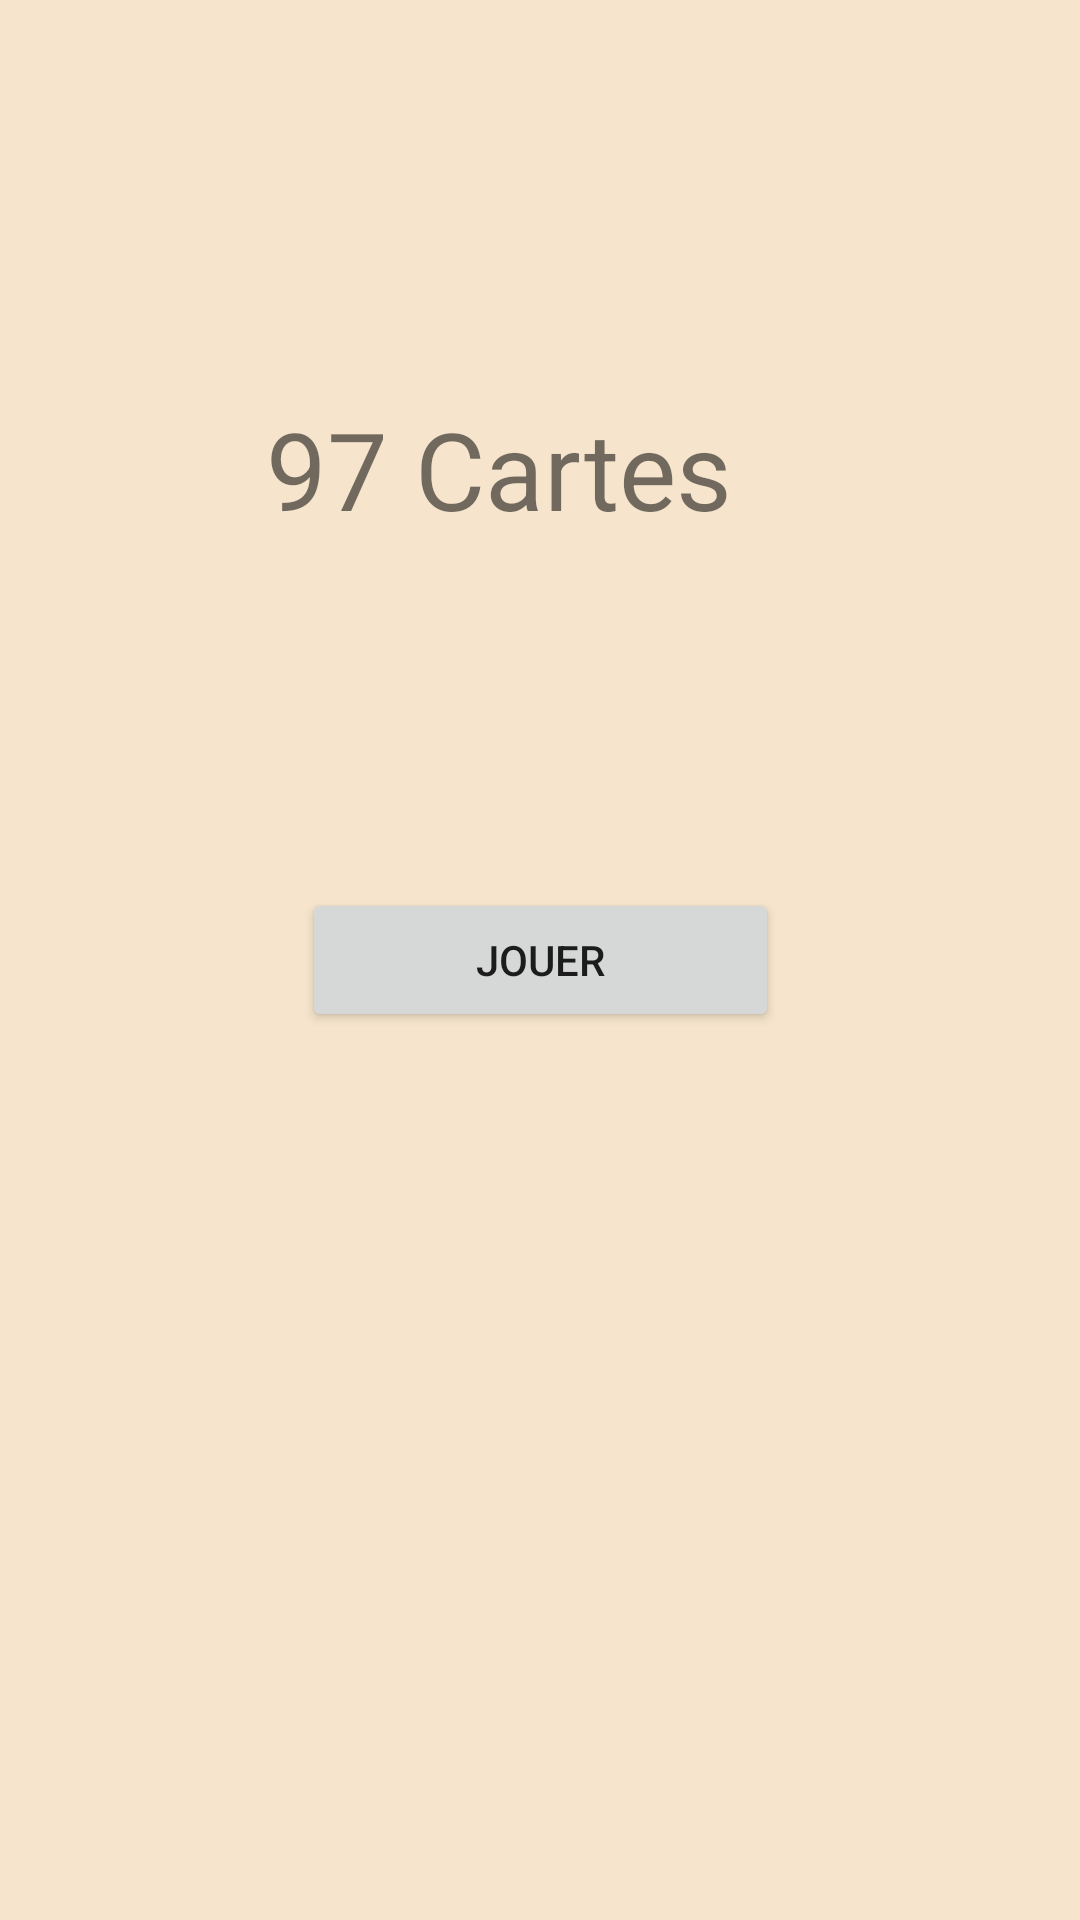

Produce the Android XML layout that renders to this screen, including the resource entries it uses.
<!-- AndroidManifest.xml: application theme Theme.98Cards20 -->
<!-- res/layout/activity_menuprincipqle.xml -->
<?xml version="1.0" encoding="utf-8"?>
<androidx.constraintlayout.widget.ConstraintLayout xmlns:android="http://schemas.android.com/apk/res/android"
    xmlns:app="http://schemas.android.com/apk/res-auto"
    xmlns:tools="http://schemas.android.com/tools"
    android:layout_width="match_parent"
    android:layout_height="match_parent"
    android:background="#80EDCC9A"
    tools:context=".menuprincipqle">


    <Button
        android:id="@+id/btnJouer"
        android:layout_width="159dp"
        android:layout_height="wrap_content"
        android:layout_marginStart="8dp"
        android:layout_marginTop="8dp"
        android:layout_marginEnd="8dp"
        android:layout_marginBottom="8dp"
        android:text="@string/jouer"
        app:layout_constraintBottom_toBottomOf="parent"
        app:layout_constraintEnd_toEndOf="parent"
        app:layout_constraintStart_toStartOf="parent"
        app:layout_constraintTop_toTopOf="parent" />

    <TextView
        android:id="@+id/title"
        android:layout_width="183dp"
        android:layout_height="108dp"
        android:layout_marginStart="8dp"
        android:layout_marginEnd="8dp"
        android:layout_marginBottom="400dp"
        android:text="@string/_97_cartes"
        android:textSize="36sp"
        app:layout_constraintBottom_toBottomOf="parent"
        app:layout_constraintEnd_toEndOf="parent"
        app:layout_constraintStart_toStartOf="parent" />

    <TextView
        android:id="@+id/topScore"
        android:layout_width="wrap_content"
        android:layout_height="wrap_content"
        android:layout_marginStart="200dp"
        android:layout_marginTop="8dp"
        android:layout_marginEnd="8dp"
        android:layout_marginBottom="700dp"
        android:text="@string/top_score"
        app:layout_constraintBottom_toBottomOf="parent"
        app:layout_constraintEnd_toEndOf="parent"
        app:layout_constraintStart_toStartOf="parent"
        app:layout_constraintTop_toTopOf="parent" />

    <TextView
        android:id="@+id/textScoreMenu"
        android:layout_width="wrap_content"
        android:layout_height="wrap_content"
        android:layout_marginStart="200dp"
        android:layout_marginTop="8dp"
        android:layout_marginEnd="8dp"
        android:layout_marginBottom="650dp"
        android:text="@string/textview"
        app:layout_constraintBottom_toBottomOf="parent"
        app:layout_constraintEnd_toEndOf="parent"
        app:layout_constraintStart_toStartOf="parent"
        app:layout_constraintTop_toTopOf="parent" />

</androidx.constraintlayout.widget.ConstraintLayout>
<!-- resources referenced by this layout -->
<resources>
  <string name="_97_cartes">97 Cartes</string>
  <string name="jouer">Jouer</string>
  <string name="textview">TextView</string>
  <string name="top_score">Top Score:</string>
  <style name="Theme.98Cards20" parent="Theme.MaterialComponents.DayNight.DarkActionBar">
          
          <item name="colorPrimary">@color/purple_500</item>
          <item name="colorPrimaryVariant">@color/purple_700</item>
          <item name="colorOnPrimary">@color/white</item>
          
          <item name="colorSecondary">@color/teal_200</item>
          <item name="colorSecondaryVariant">@color/teal_700</item>
          <item name="colorOnSecondary">@color/black</item>
          
          <item name="android:statusBarColor" tools:targetApi="l">?attr/colorPrimaryVariant</item>
          
      </style>
  <!-- not gathered from this repository: default colours our renderer supplied (Android Studio template values) -->
  <color name="purple_500">#FF6200EE</color>
  <color name="purple_700">#FF3700B3</color>
  <color name="teal_200">#FF03DAC5</color>
  <color name="teal_700">#FF018786</color>
  <color name="black">#FF000000</color>
  <color name="white">#FFFFFFFF</color>
</resources>
